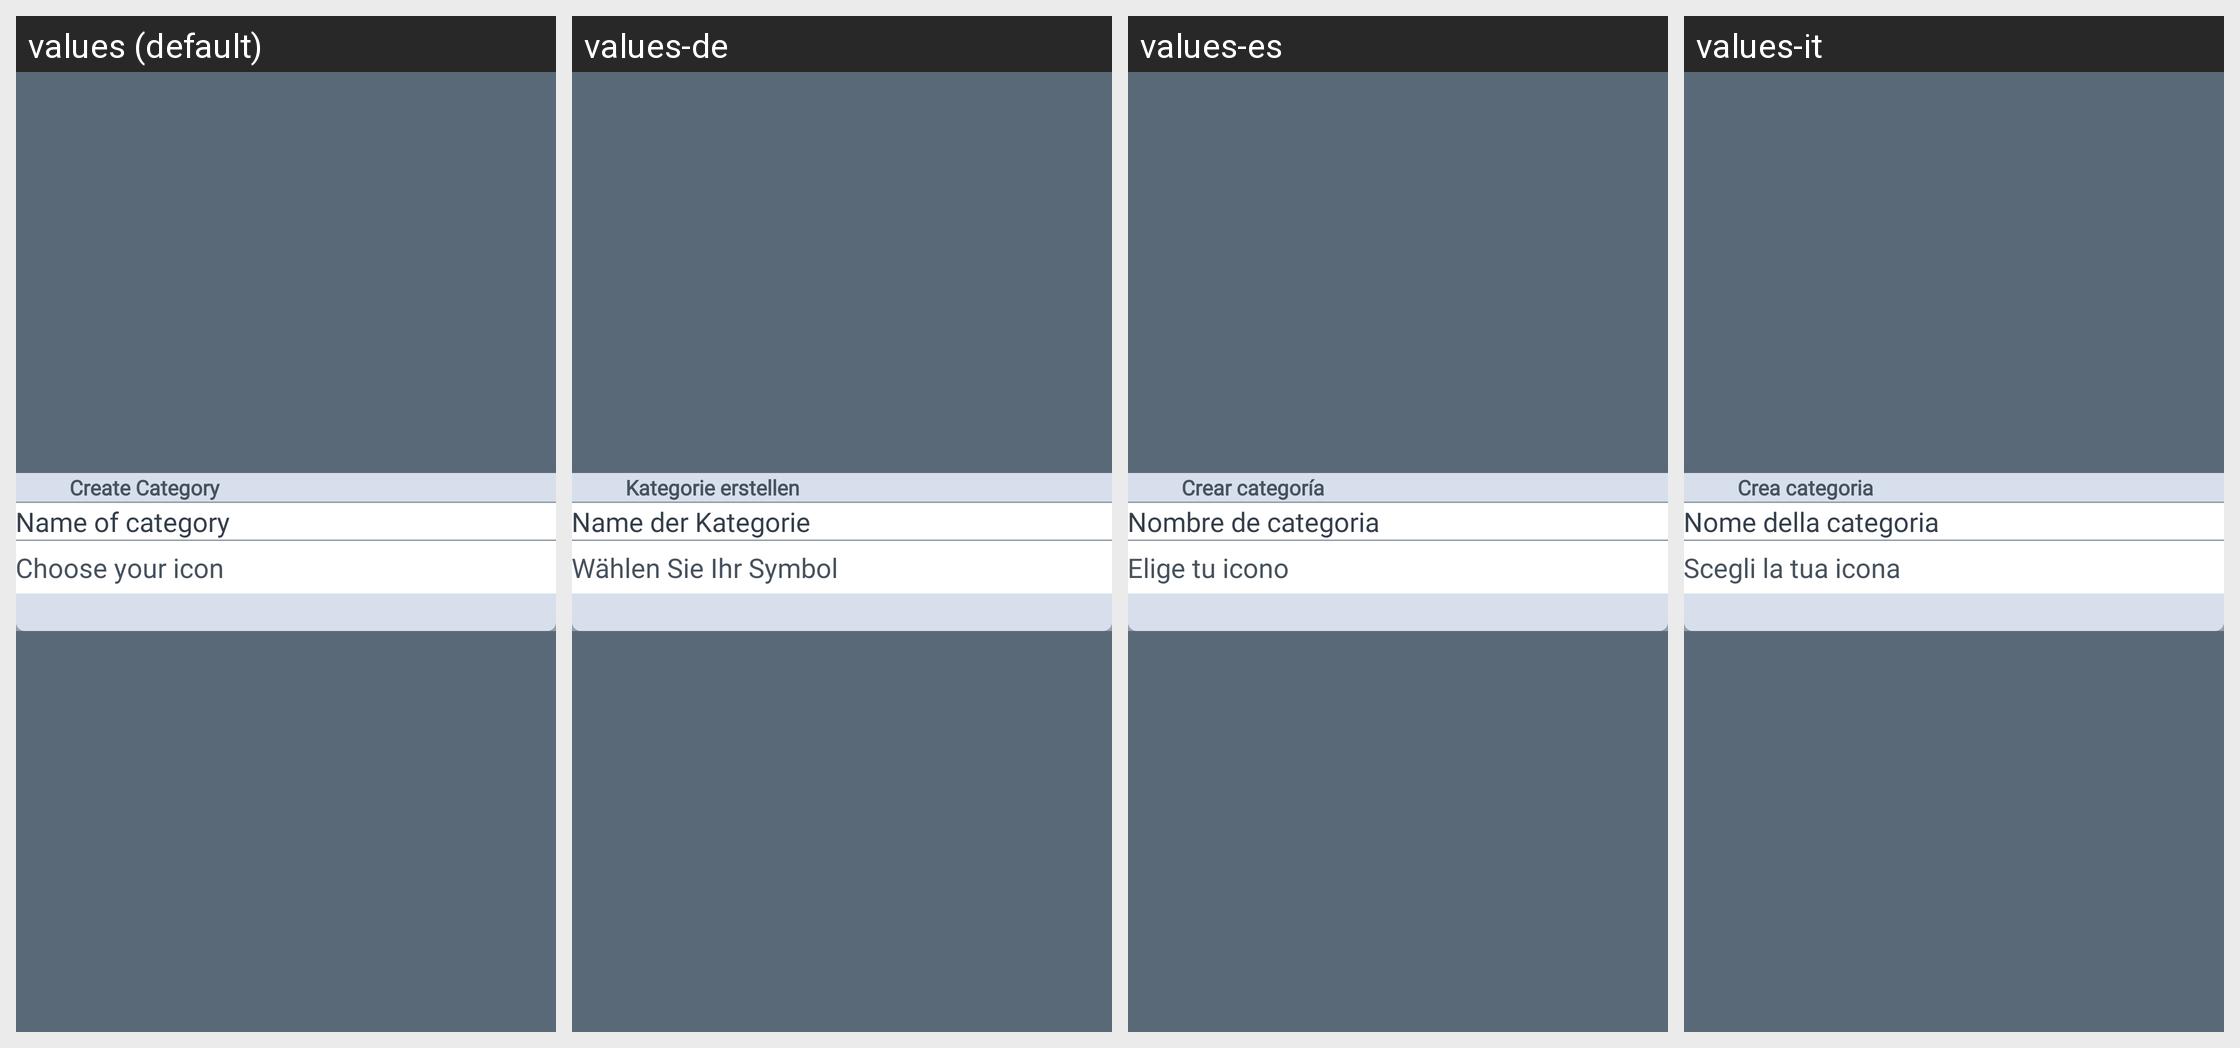

The Android screen above is rendered under several locales of the same app. Produce the string resources it draws, with the default and per-locale values.
Android screen res/layout/activity_add_type.xml rendered under 4 locales, left to right: values (default), values-de, values-es, values-it. Device: Nexus 5 (rendered at 1080×1920; each locale shown at half size, 540×960, under a caption strip naming it); theme AppTheme.
Other locales in the repository, not shown: values-fr, values-pt, values-tr.
Strings drawn on this screen, with the default value and each locale's value (text and hints the layout hard-codes, and strings that could not be matched under every locale, appear in the picture but are not listed):

create_caregory
  values: Create Category
  values-de: Kategorie erstellen
  values-es: Crear categoría
  values-it: Crea categoria

name_catregory
  values: Name of category
  values-de: Name der Kategorie
  values-es: Nombre de categoria
  values-it: Nome della categoria

choose_icon
  values: Choose your icon
  values-de: Wählen Sie Ihr Symbol
  values-es: Elige tu icono
  values-it: Scegli la tua icona
